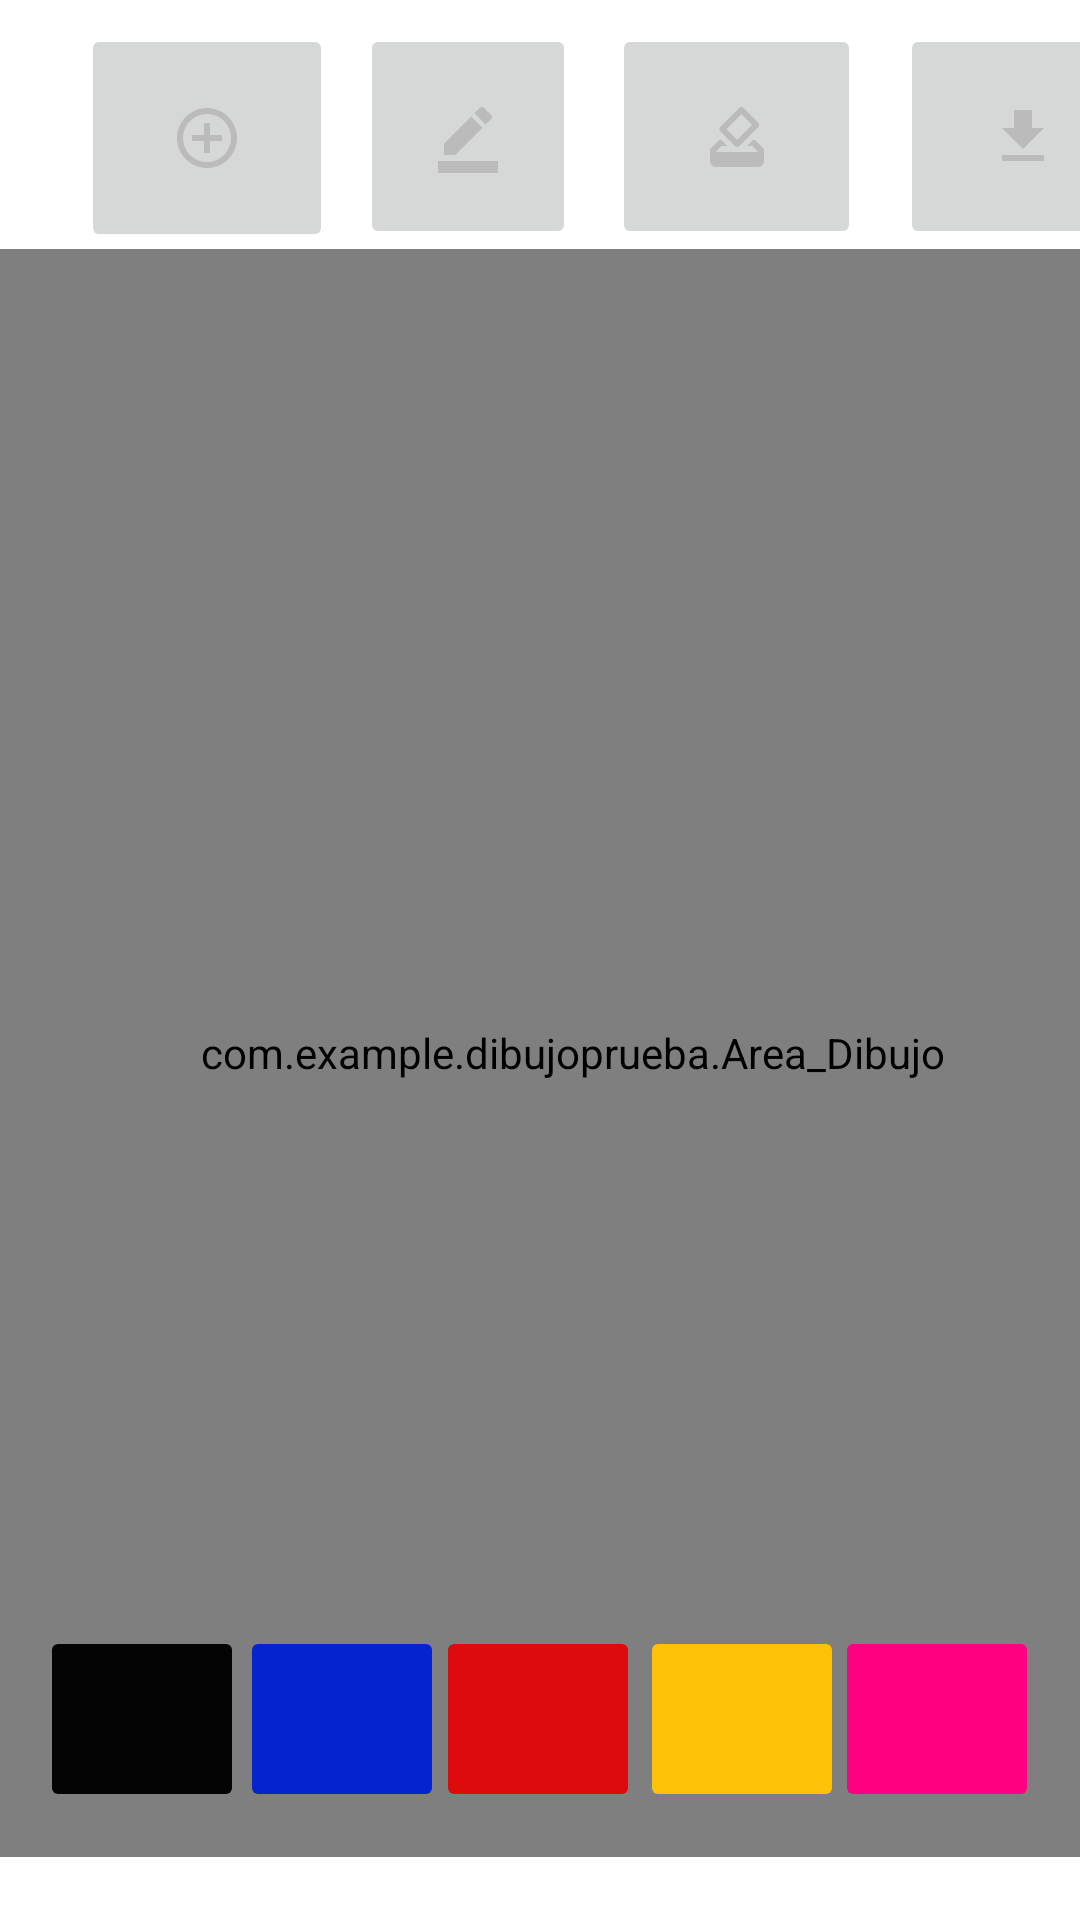

Write the Android layout XML for this screen, with the resource values it uses.
<!-- AndroidManifest.xml: application theme Theme.Dibujoprueba -->
<!-- res/layout/activity_main.xml -->
<?xml version="1.0" encoding="utf-8"?>
<androidx.constraintlayout.widget.ConstraintLayout xmlns:android="http://schemas.android.com/apk/res/android"
    xmlns:app="http://schemas.android.com/apk/res-auto"
    xmlns:tools="http://schemas.android.com/tools"
    android:layout_width="match_parent"
    android:layout_height="match_parent"
    android:background="#0FFFFFFF"
    tools:context=".MainActivity">


    <ImageButton
        android:id="@+id/nuevo"
        android:layout_width="84dp"
        android:layout_height="76dp"
        android:layout_marginStart="27dp"
        android:layout_marginTop="8dp"
        android:layout_weight="1"
        android:contentDescription="@string/b1"
        android:src="@drawable/ic_baseline_control_point_24"
        android:text="@string/b1"
        android:textSize="11sp"
        app:layout_constraintStart_toStartOf="parent"
        app:layout_constraintTop_toTopOf="parent" />

    <ImageButton
        android:id="@+id/trazo"
        android:layout_width="72dp"
        android:layout_height="75dp"
        android:layout_marginStart="120dp"
        android:layout_marginTop="8dp"
        android:layout_weight="1"
        android:contentDescription="@string/b1"
        android:src="@drawable/ic_baseline_border_color_24"
        android:text="@string/b2"
        android:textSize="11sp"
        app:layout_constraintStart_toStartOf="parent"
        app:layout_constraintTop_toTopOf="parent" />

    <ImageButton
        android:id="@+id/uploadImageView"
        android:layout_width="82dp"
        android:layout_height="75dp"
        android:layout_marginStart="300dp"
        android:layout_marginTop="8dp"
        android:layout_weight="1"
        android:contentDescription="@string/b1"
        android:src="@drawable/ic_baseline_file_download_24"
        android:text="@string/b3"
        android:textSize="11sp"
        app:layout_constraintStart_toStartOf="parent"
        app:layout_constraintTop_toTopOf="parent" />

    <ImageButton
        android:id="@+id/borrar"
        android:layout_width="83dp"
        android:layout_height="75dp"
        android:layout_marginStart="204dp"
        android:layout_marginTop="8dp"
        android:layout_weight="1"
        android:contentDescription="@string/b1"
        android:src="@drawable/ic_baseline_how_to_vote_24"
        android:text="@string/b4"
        android:textSize="11sp"
        app:layout_constraintStart_toStartOf="parent"
        app:layout_constraintTop_toTopOf="parent" />

    <com.example.dibujoprueba.Area_Dibujo
        android:id="@+id/lienzo2"
        android:layout_width="397dp"
        android:layout_height="536dp"
        android:layout_marginBottom="113dp"
        android:background="@color/white"
        app:layout_constraintBottom_toBottomOf="parent"
        app:layout_constraintEnd_toEndOf="parent"
        app:layout_constraintHorizontal_bias="0.225"
        app:layout_constraintStart_toStartOf="parent"
        app:layout_constraintTop_toBottomOf="@+id/uploadImageView"
        app:layout_constraintVertical_bias="0.0" />

    <ImageButton
        android:id="@+id/negro"
        android:contentDescription="@string/b1"
        android:layout_width="68dp"
        android:layout_height="62dp"
        android:layout_marginBottom="36dp"
        android:backgroundTint="#040404"
        android:tag="#040404"
        android:text="@string/c1"
        app:layout_constraintBottom_toBottomOf="parent"
        app:layout_constraintEnd_toEndOf="parent"
        app:layout_constraintHorizontal_bias="0.046"
        app:layout_constraintStart_toStartOf="parent" />
    <ImageButton
        android:id="@+id/azul"
        android:contentDescription="@string/b1"
        android:layout_width="68dp"
        android:layout_height="62dp"
        android:layout_marginBottom="36dp"
        android:backgroundTint="#0524CF"
        android:tag="#0524CF"
        android:text=""
        app:layout_constraintBottom_toBottomOf="parent"
        app:layout_constraintEnd_toEndOf="parent"
        app:layout_constraintHorizontal_bias="0.274"
        app:layout_constraintStart_toStartOf="parent" />

    <ImageButton
        android:id="@+id/rojo"
        android:contentDescription="@string/b1"
        android:layout_width="68dp"
        android:layout_height="62dp"
        android:layout_marginBottom="36dp"
        android:backgroundTint="#DD0B0B"
        android:tag="#DD0B0B"
        android:text=""
        app:layout_constraintBottom_toBottomOf="parent"
        app:layout_constraintEnd_toEndOf="parent"
        app:layout_constraintHorizontal_bias="0.498"
        app:layout_constraintStart_toStartOf="parent" />

    <ImageButton
        android:id="@+id/amarillo"
        android:contentDescription="@string/b1"
        android:layout_width="68dp"
        android:layout_height="62dp"
        android:layout_marginBottom="36dp"
        android:backgroundTint="#FFC107"
        android:tag="#FFC107"
        android:text=""
        app:layout_constraintBottom_toBottomOf="parent"
        app:layout_constraintEnd_toEndOf="parent"
        app:layout_constraintHorizontal_bias="0.731"
        app:layout_constraintStart_toStartOf="parent" />

    <ImageButton
        android:id="@+id/rosa"
        android:contentDescription="@string/b1"
        android:layout_width="68dp"
        android:layout_height="62dp"
        android:layout_marginBottom="36dp"
        android:backgroundTint="#ff0080"
        android:tag="#ff0080"
        android:text=""
        app:layout_constraintBottom_toBottomOf="parent"
        app:layout_constraintEnd_toEndOf="parent"
        app:layout_constraintHorizontal_bias="0.953"
        app:layout_constraintStart_toStartOf="parent" />


</androidx.constraintlayout.widget.ConstraintLayout>
<!-- resources referenced by this layout -->
<resources>
  <!-- drawable ic_baseline_border_color_24 (drawable) -->
  <vector android:height="24dp" android:tint="#BBBBBB"
      android:viewportHeight="24" android:viewportWidth="24"
      android:width="24dp" xmlns:android="http://schemas.android.com/apk/res/android">
      <path android:fillColor="@android:color/white" android:pathData="M22,24H2v-4h20V24zM13.06,5.19l3.75,3.75L7.75,18H4v-3.75L13.06,5.19zM17.88,7.87l-3.75,-3.75l1.83,-1.83c0.39,-0.39 1.02,-0.39 1.41,0l2.34,2.34c0.39,0.39 0.39,1.02 0,1.41L17.88,7.87z"/>
  </vector>
  <!-- drawable ic_baseline_control_point_24 (drawable) -->
  <vector android:height="24dp" android:tint="#BBBBBB"
      android:viewportHeight="24" android:viewportWidth="24"
      android:width="24dp" xmlns:android="http://schemas.android.com/apk/res/android">
      <path android:fillColor="@android:color/white" android:pathData="M13,7h-2v4L7,11v2h4v4h2v-4h4v-2h-4L13,7zM12,2C6.49,2 2,6.49 2,12s4.49,10 10,10 10,-4.49 10,-10S17.51,2 12,2zM12,20c-4.41,0 -8,-3.59 -8,-8s3.59,-8 8,-8 8,3.59 8,8 -3.59,8 -8,8z"/>
  </vector>
  <!-- drawable ic_baseline_file_download_24 (drawable) -->
  <vector android:height="24dp" android:tint="#BBBBBB"
      android:viewportHeight="24" android:viewportWidth="24"
      android:width="24dp" xmlns:android="http://schemas.android.com/apk/res/android">
      <path android:fillColor="@android:color/white" android:pathData="M19,9h-4V3H9v6H5l7,7 7,-7zM5,18v2h14v-2H5z"/>
  </vector>
  <!-- drawable ic_baseline_how_to_vote_24 (drawable) -->
  <vector android:height="24dp" android:tint="#BBBBBB"
      android:viewportHeight="24" android:viewportWidth="24"
      android:width="24dp" xmlns:android="http://schemas.android.com/apk/res/android">
      <path android:fillColor="@android:color/white" android:pathData="M18,13h-0.68l-2,2h1.91L19,17L5,17l1.78,-2h2.05l-2,-2L6,13l-3,3v4c0,1.1 0.89,2 1.99,2L19,22c1.1,0 2,-0.89 2,-2v-4l-3,-3zM17,7.95l-4.95,4.95 -3.54,-3.54 4.95,-4.95L17,7.95zM12.76,2.29L6.39,8.66c-0.39,0.39 -0.39,1.02 0,1.41l4.95,4.95c0.39,0.39 1.02,0.39 1.41,0l6.36,-6.36c0.39,-0.39 0.39,-1.02 0,-1.41L14.16,2.3c-0.38,-0.4 -1.01,-0.4 -1.4,-0.01z"/>
  </vector>
  <string name="b1">nuevo</string>
  <string name="b2">pincel</string>
  <string name="b3">Guardar</string>
  <string name="b4">Eliminar</string>
      //colores
  <string name="c1">negro</string>
  <style name="Theme.Dibujoprueba" parent="Theme.MaterialComponents.DayNight.DarkActionBar">
          
          <item name="colorPrimary">@color/purple_500</item>
          <item name="colorPrimaryVariant">@color/purple_700</item>
          <item name="colorOnPrimary">@color/white</item>
          
          <item name="colorSecondary">@color/teal_200</item>
          <item name="colorSecondaryVariant">@color/teal_700</item>
          <item name="colorOnSecondary">@color/black</item>
          
          <item name="android:statusBarColor" tools:targetApi="l">?attr/colorPrimaryVariant</item>
          
      </style>
  <!-- not gathered from this repository: default colours our renderer supplied (Android Studio template values) -->
  <color name="purple_500">#FF6200EE</color>
  <color name="purple_700">#FF3700B3</color>
  <color name="teal_200">#FF03DAC5</color>
  <color name="teal_700">#FF018786</color>
  <color name="black">#FF000000</color>
  <color name="white">#FFFFFFFF</color>
</resources>
